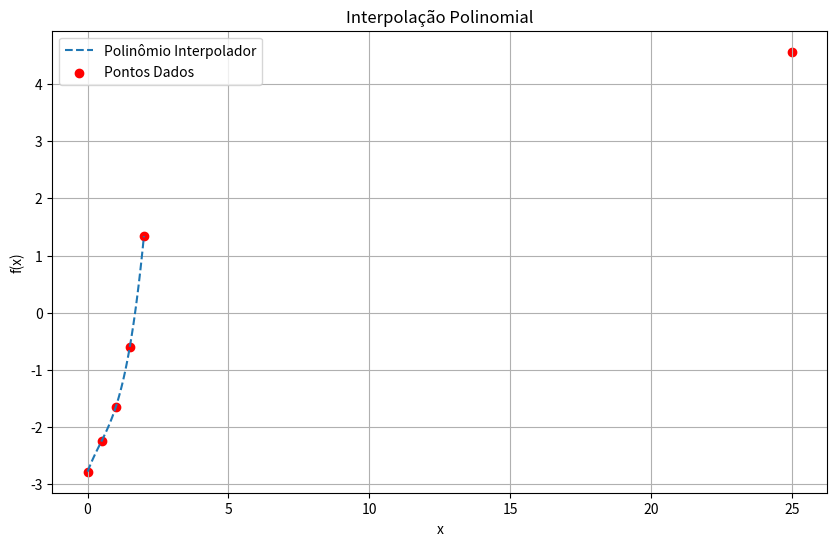

Python code for this plot:
# Importando as bibliotecas necessárias
import numpy as np  # Para trabalhar com arrays e operações matemáticas
import matplotlib.pyplot as plt  # Para criar gráficos

def interpolacao_polinomial(x, y, x_interp):
    """
    Calcula o polinômio interpolador de Lagrange e retorna o valor interpolado em x_interp.
    O polinômio interpolador de Lagrange é utilizado para interpolar valores em uma função
    dada uma série de pontos (x, y).
    """
    n = len(x)  # Número de pontos conhecidos
    p = np.zeros(n)  # Vetor para armazenar os termos do polinômio
    
    # Loop para calcular o valor do polinômio interpolador de Lagrange
    for i in range(n):
        termo = y[i]  # O valor de y[i] é o valor inicial do termo do polinômio
        for j in range(n):
            # Para cada par de pontos (x[i], y[i]) e (x[j], y[j]) diferentes,
            # calcula o termo do polinômio multiplicado por (x_interp - x[j]) / (x[i] - x[j]).
            if i != j:
                termo *= (x_interp - x[j]) / (x[i] - x[j])
        p[i] = termo  # Armazena o termo calculado no vetor p
    
    # Retorna a soma de todos os termos, que é o valor do polinômio interpolador em x_interp
    return np.sum(p)

def plot_interpolation():
    """
    Plota os pontos conhecidos e o polinômio interpolador.
    A função cria um gráfico onde são mostrados os pontos dados e o polinômio
    interpolador de Lagrange, além de calcular um valor interpolado para um ponto específico.
    """
    # Definindo os pontos conhecidos (x, y)
    x = np.array([0, 0.5, 1, 1.5, 2, 25])  # Valores de x conhecidos
    y = np.array([-2.78, -2.241, -1.65, -0.594, 1.34, 4.564])  # Valores de y correspondentes aos x
    
    # Gerando uma série de valores de x para avaliação do polinômio interpolador (100 pontos entre 0 e 2)
    x_vals_fine = np.linspace(0, 2, 100)
    
    # Calculando o valor interpolado para cada valor de x usando o polinômio de Lagrange
    y_interp = [interpolacao_polinomial(x, y, xi) for xi in x_vals_fine]
    
    # Criando o gráfico
    plt.figure(figsize=(10, 6))
    plt.plot(x_vals_fine, y_interp, label='Polinômio Interpolador', linestyle='--')  # Polinômio interpolador
    plt.scatter(x, y, color='red', label='Pontos Dados')  # Marcando os pontos conhecidos no gráfico
    
    # Adicionando rótulos e título ao gráfico
    plt.xlabel("x")
    plt.ylabel("f(x)")
    plt.legend()  # Adiciona uma legenda ao gráfico
    plt.title("Interpolação Polinomial")  # Título do gráfico
    plt.grid()  # Adiciona uma grade ao gráfico
    plt.show()  # Exibe o gráfico
    
    # Cálculo do valor interpolado para x = 1.23
    f_1_23 = interpolacao_polinomial(x, y, 1.23)  # Calcula o valor interpolado para x = 1.23
    print(f"O valor interpolado de f(1.23) é aproximadamente {f_1_23:.4f}")  # Exibe o valor interpolado

# Chamando a função para gerar o gráfico e calcular o valor interpolado
plot_interpolation()
